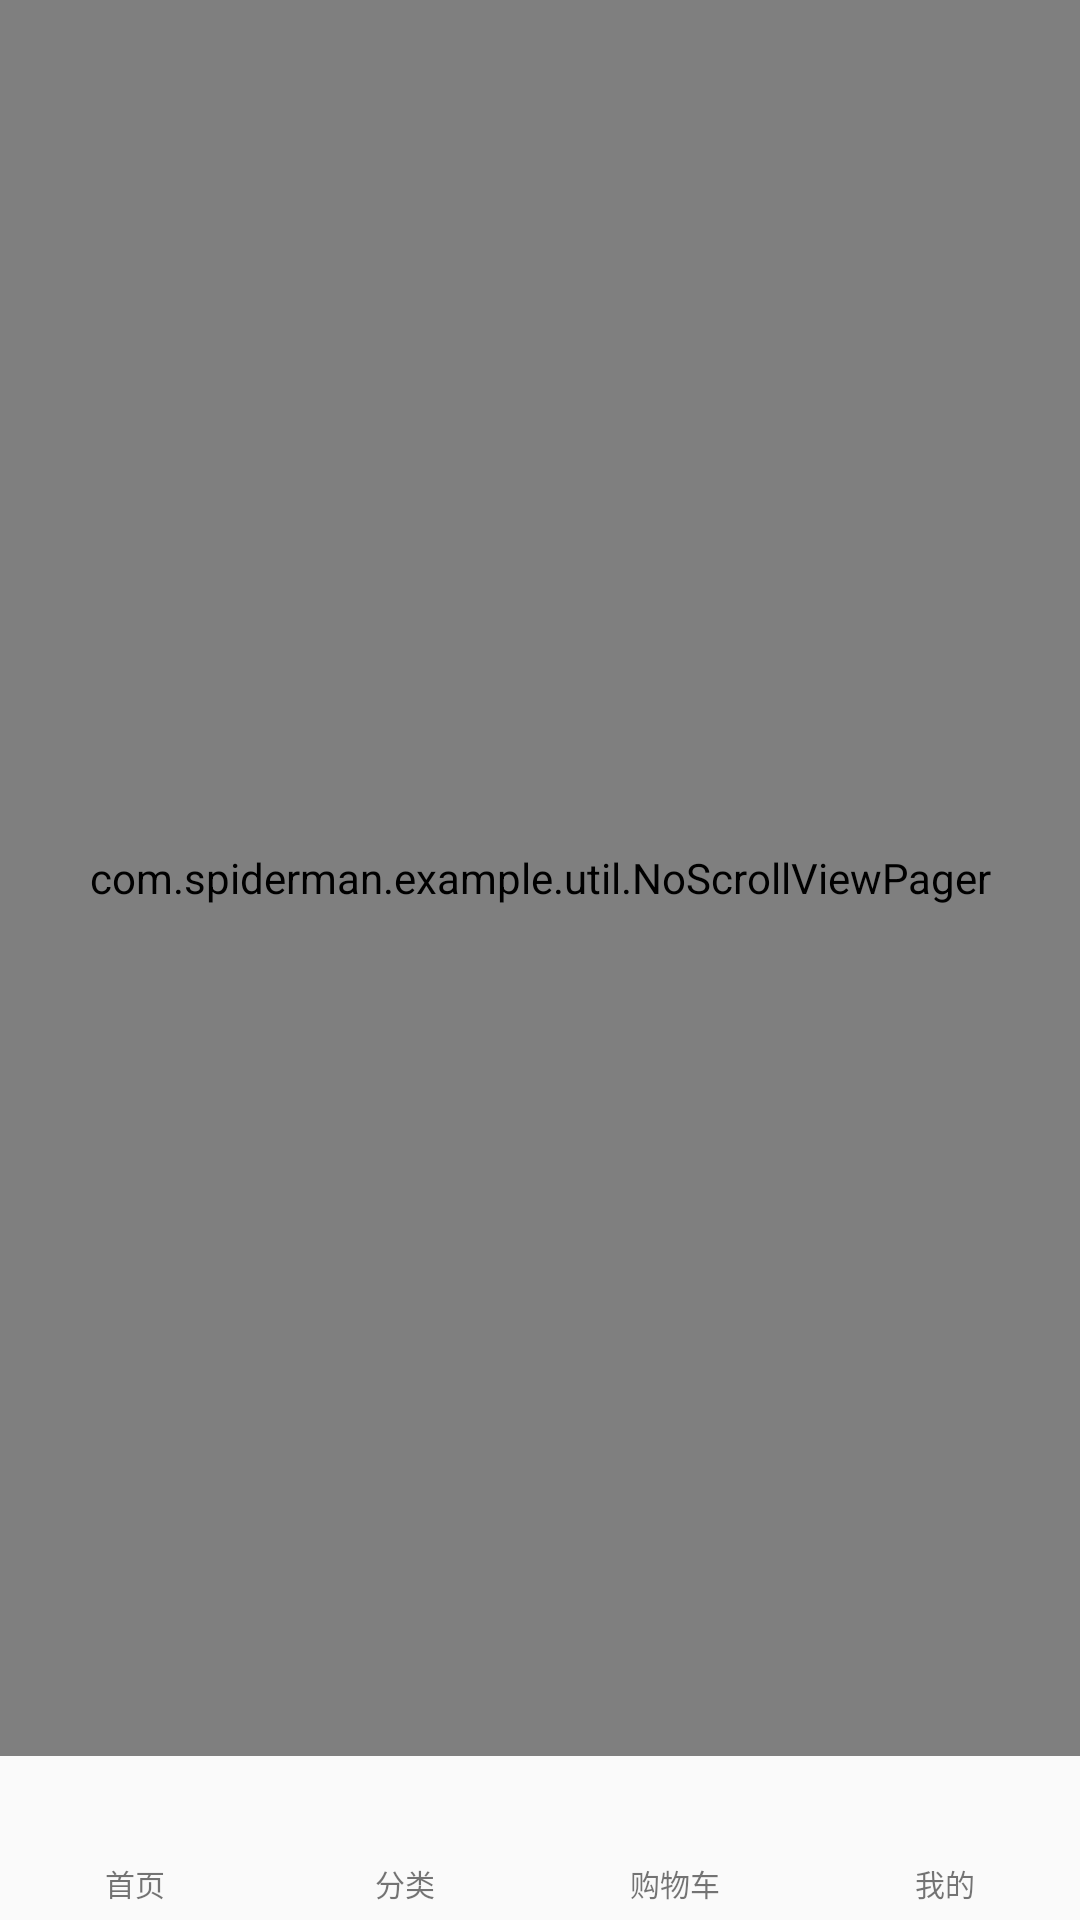

Produce the Android XML layout that renders to this screen, including the resource entries it uses.
<!-- AndroidManifest.xml: application theme AppTheme -->
<!-- res/layout/activity_main.xml -->
<?xml version="1.0" encoding="utf-8"?>
<LinearLayout xmlns:android="http://schemas.android.com/apk/res/android"
    android:orientation="vertical"
    android:layout_width="match_parent"
    android:layout_height="match_parent">
    <com.spiderman.example.util.NoScrollViewPager
        android:id="@+id/mainViewPager"
        android:overScrollMode="never"
        android:layout_width="match_parent"
        android:layout_height="0dp"
        android:layout_weight="1">

    </com.spiderman.example.util.NoScrollViewPager>
    <LinearLayout
        android:layout_width="match_parent"
        android:layout_height="wrap_content"
        android:orientation="horizontal"
        android:paddingBottom="5dp"
        android:paddingTop="5dp">
        <LinearLayout
            android:id="@+id/index"
            android:layout_width="0dp"
            android:layout_height="wrap_content"
            android:layout_weight="1"
            android:orientation="vertical"
            android:gravity="center">
            <ImageView
                android:layout_width="30dp"
                android:layout_height="30dp"
                android:src="@mipmap/ic_launcher"/>
            <TextView
                android:layout_width="wrap_content"
                android:layout_height="wrap_content"
                android:textSize="10sp"
                android:text="首页"/>
        </LinearLayout>
        <LinearLayout
            android:id="@+id/sort"
            android:layout_width="0dp"
            android:layout_height="wrap_content"
            android:layout_weight="1"
            android:orientation="vertical"
            android:gravity="center">
            <ImageView
                android:layout_width="30dp"
                android:layout_height="30dp"
                android:src="@mipmap/ic_launcher"/>
            <TextView
                android:layout_width="wrap_content"
                android:layout_height="wrap_content"
                android:textSize="10sp"
                android:text="分类"/>
        </LinearLayout>
        <LinearLayout
            android:id="@+id/cart"
            android:layout_width="0dp"
            android:layout_height="wrap_content"
            android:layout_weight="1"
            android:orientation="vertical"
            android:gravity="center">
            <ImageView
                android:layout_width="30dp"
                android:layout_height="30dp"
                android:src="@mipmap/ic_launcher"/>
            <TextView
                android:layout_width="wrap_content"
                android:layout_height="wrap_content"
                android:textSize="10sp"
                android:text="购物车"/>
        </LinearLayout>
        <LinearLayout
            android:id="@+id/center"
            android:layout_width="0dp"
            android:layout_height="wrap_content"
            android:layout_weight="1"
            android:orientation="vertical"
            android:gravity="center">
            <ImageView
                android:layout_width="30dp"
                android:layout_height="30dp"
                android:src="@mipmap/ic_launcher"/>
            <TextView
                android:layout_width="wrap_content"
                android:layout_height="wrap_content"
                android:textSize="10sp"
                android:text="我的"/>
        </LinearLayout>
    </LinearLayout>
</LinearLayout>
<!-- resources referenced by this layout -->
<resources>
  <style name="AppTheme" parent="Theme.AppCompat.Light.DarkActionBar">
          
          <item name="colorPrimary">@color/colorPrimary</item>
          <item name="colorPrimaryDark">@color/colorPrimaryDark</item>
          <item name="colorAccent">@color/colorAccent</item>
      </style>
  <color name="colorPrimary">#3F51B5</color>
  <color name="colorPrimaryDark">#303F9F</color>
  <color name="colorAccent">#FF4081</color>
</resources>
